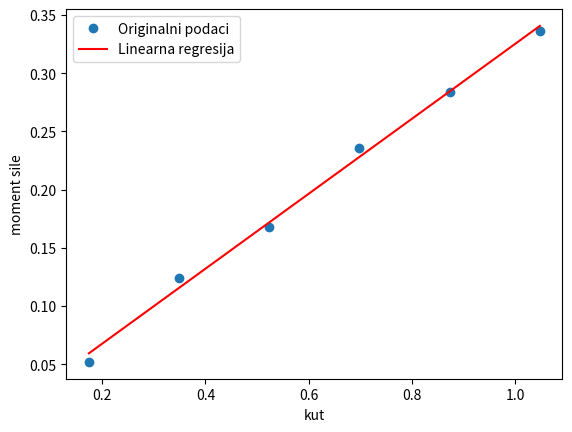

Write the Python code that produced this figure.
import numpy as np
import matplotlib.pyplot as plt

M = np.array([0.052, 0.124, 0.168, 0.236, 0.284, 0.336])
phi = np.array([0.1745, 0.3491, 0.5236, 0.6981, 0.8727, 1.0472])


n = len(phi)
x_mean = np.mean(phi)
y_mean = np.mean(M)
xy_mean = np.mean(phi * M)
x_kvadrat_mean = np.mean(phi ** 2)

nagib = (xy_mean - x_mean * y_mean) / (x_kvadrat_mean - x_mean ** 2)
presjek = y_mean - nagib * x_mean

Dt = nagib

print("Modul torzije Dt =", Dt)

plt.plot(phi, M, 'o', label='Originalni podaci')
plt.plot(phi, presjek + nagib * phi, 'r', label='Linearna regresija')
plt.xlabel('kut')
plt.ylabel('moment sile')
plt.legend()
plt.show()
